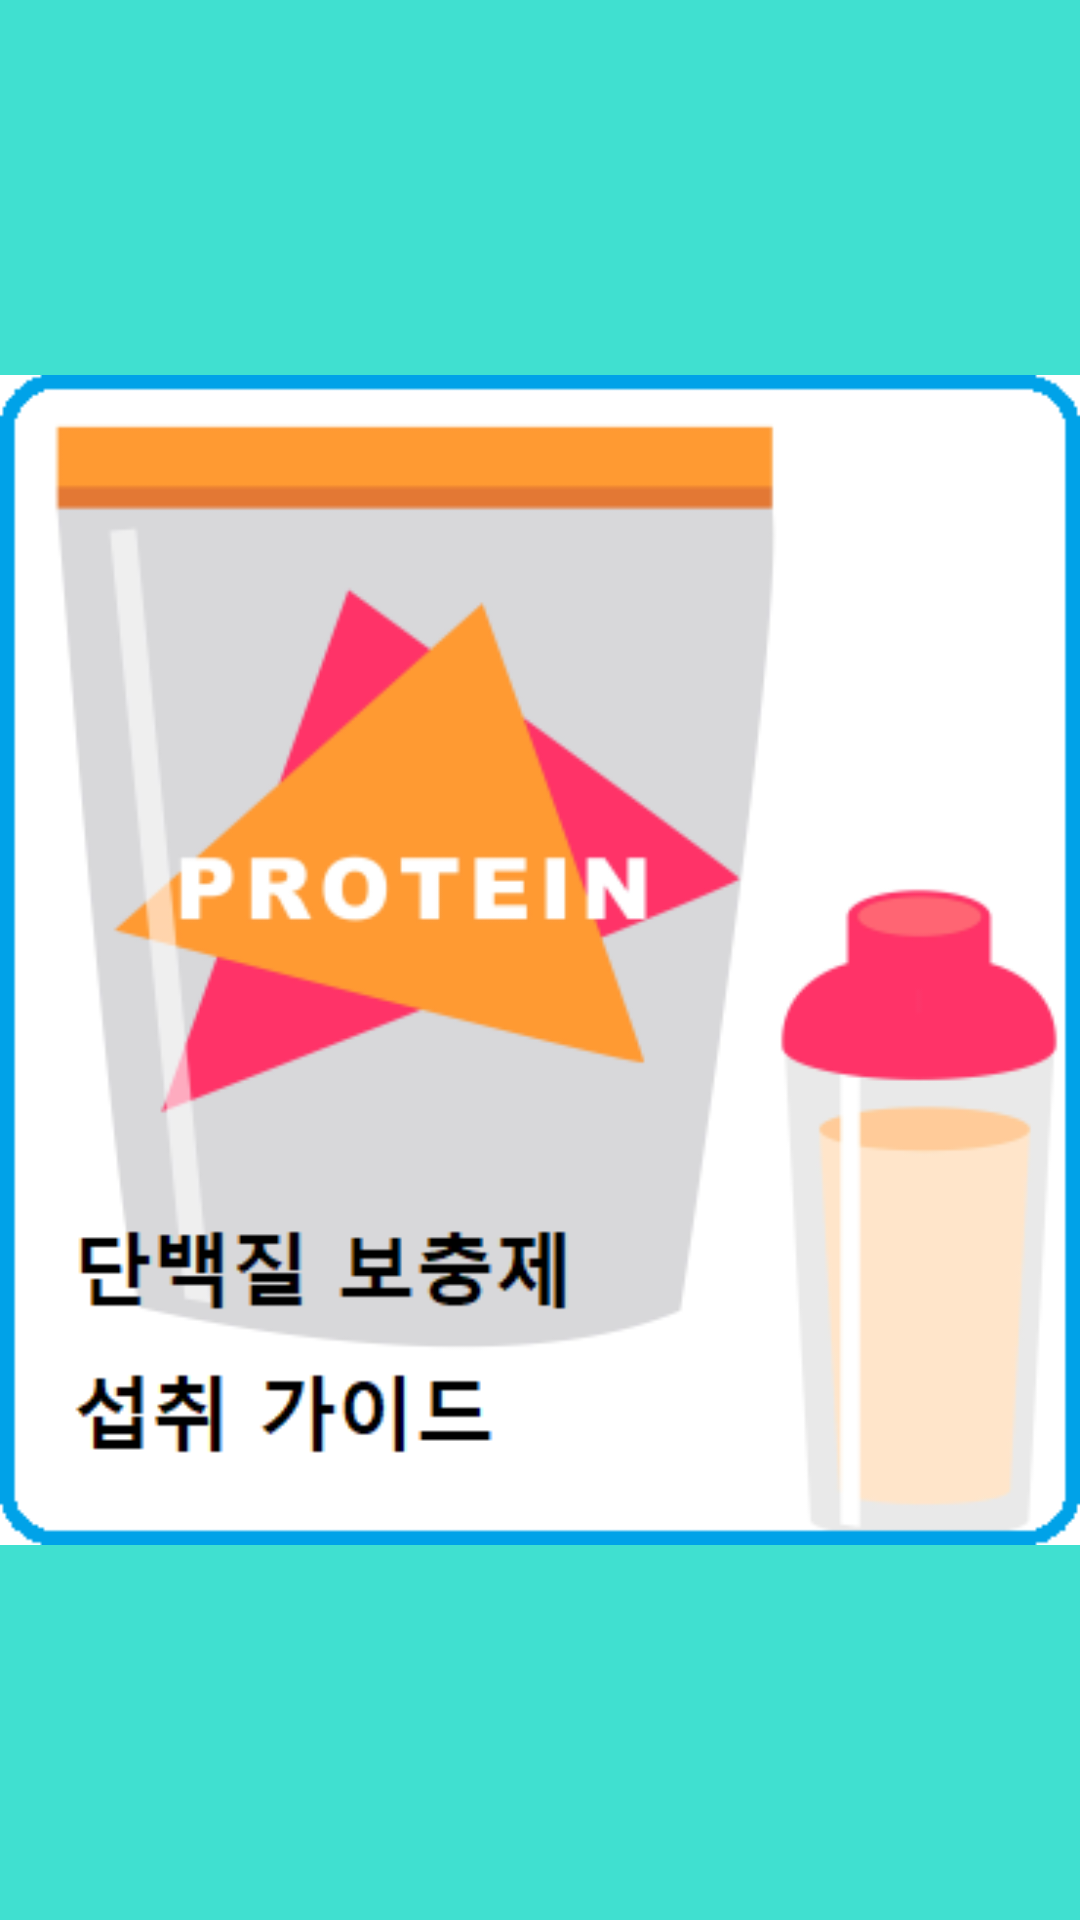

Write the Android layout XML for this screen, with the resource values it uses.
<!-- AndroidManifest.xml: application theme AppTheme -->
<!-- res/layout/activity_main00.xml -->
<?xml version="1.0" encoding="utf-8"?>

<LinearLayout xmlns:android="http://schemas.android.com/apk/res/android"
    xmlns:app="http://schemas.android.com/apk/res-auto"
    xmlns:tools="http://schemas.android.com/tools"
    android:layout_width="match_parent"
    android:layout_height="match_parent"
    android:orientation="vertical"
    android:background="#40E0D0"
    tools:context=".MainActivity">

    <ImageView
        android:layout_width="match_parent"
        android:layout_height="match_parent"
        android:src="@drawable/splash"
        android:layout_gravity="center"
        android:id="@+id/id_muscle"
        ></ImageView>

</LinearLayout>
<!-- resources referenced by this layout -->
<resources>
  <!-- drawable splash: png bitmap (drawable, 29285 bytes) -->
  <style name="AppTheme" parent="Theme.AppCompat.Light.DarkActionBar">
          
          <item name="colorPrimary">#000000</item>
          <item name="colorPrimaryDark">#000000</item>
          <item name="colorAccent">@color/colorAccent</item>
      </style>
  <!-- not gathered from this repository: default colours our renderer supplied (Android Studio template values) -->
  <color name="colorAccent">#FF03DAC5</color>
</resources>
